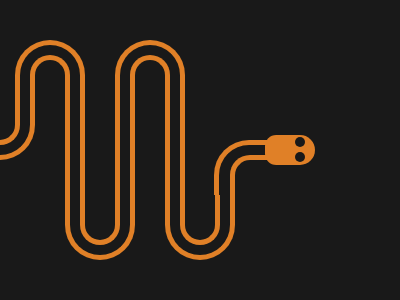

Give the HTML and CSS whose rendering is this image.

<!-- file: index.html -->
<!DOCTYPE html>
<html lang="en">
    <head>
        <title>CSS Battle</title>
        <meta charset="UTF-8"/>
        <link href="stylesheet.css" rel="stylesheet">
    </head>
    <body>
        <div class="barre_haut"></div>
        <div class="barre_haut2"></div>
        <div class="barre_bas"></div>
        <div class="barre_bas2"></div>
        <div class="queue"></div>
        <div class="cou"></div>
        <div class="tete"></div>
        <div class="yeux"></div>
    </body>
</html>

/* file: stylesheet.css */
body {
  width: 390px;
  height: 300px;
  margin-top: 0%;
  margin-left: 0%;
  background: #191919;
}

.barre_haut {
  width: 60px;
  height: 60px;
  background: #191919;
  border: 5px #E08027 solid;
  border-radius: 40px 40px 0 0;
  border-bottom: transparent;
  position: absolute;
  top: 40px;
  left: 15px;
}

.barre_haut::after {
  content:'';
  width: 60px;
  height: 150px;
  background: #191919;
  border: 5px #E08027 solid;
  border-radius: 40px 40px 0 0;
  border-bottom: transparent;
  position: absolute;
  top:-5px;
  left: 95px;
}

.barre_haut2 {
  width: 30px;
  height: 45px;
  background: #191919;
  border: 5px #E08027 solid;
  border-radius: 40px 40px 0 0;
  border-bottom: transparent;
  position: absolute;
  top: 55px;
  left: 30px;
}

.barre_haut2::after {
  content:'';
  width: 30px;
  height: 150px;
  background: #191919;
  border: 5px #E08027 solid;
  border-radius: 40px 40px 0 0;
  border-bottom: transparent;
  position: absolute;
  top:-5px;
  left: 95px;
}

.barre_bas {
  transform: rotate(180deg);
  width: 60px;
  height: 80px;
  background: #191919;
  border: 5px #E08027 solid;
  border-radius: 40px 40px 0 0;
  border-bottom: transparent;
  position: absolute;
  top: 175px;
  left: 165px;
}

.barre_bas::after {
  content:'';
  width: 60px;
  height: 160px;
  background: #191919;
  border: 5px #E08027 solid;
  border-radius: 40px 40px 0 0;
  border-bottom: transparent;
  position: absolute;
  top:-5px;
  left: 95px;
}

.barre_bas2 {
  transform: rotate(180deg);
  width: 30px;
  height: 160px;
  background: #191919;
  border: 5px #E08027 solid;
  border-radius: 40px 40px 0 0;
  border-bottom: transparent;
  position: absolute;
  top: 80px;
  left: 80px;
}

.barre_bas2::after {
  content:'';
  width: 30px;
  height: 70px;
  background: #191919;
  border: 5px #E08027 solid;
  border-radius: 40px 40px 0 0;
  border-bottom: transparent;
  position: absolute;
  top: -5px;
  right: 95px;
}

.queue{
  width: 60px;
  height: 50px;
  background: #191919;
  border: 5px #E08027 solid;
  border-radius: 0 0 40px 40px ;
  border-top: transparent;
  position: absolute;
  top: 105px;
  left: -35px;
}

.queue::after{
  content:'';
  width: 30px;
  height: 40px;
  background: #191919;
  border: 5px #E08027 solid;
  border-radius: 0 0 40px 40px ;
  border-top: transparent;
  position: absolute;
  top: -5px;
  left: 10px;;
}

.cou{
  width: 60px;
  height: 50px;
  background: #191919;
  border: 5px #E08027 solid;
  border-radius: 35px 0 0px 0px ;
  border-bottom: transparent;
  border-right: transparent;
  position: absolute;
  top: 140px;
  left: 214px;
}

.cou::after{
  content:'';
  width: 60px;
  height: 50px;
  background: #191919;
  border: 5px #E08027 solid;
  border-radius: 20px 0 0px 0px ;
  border-bottom: transparent;
  border-right: transparent;
  position: absolute;
  top: 10px;
  left: 11px;
}

.tete{
  width: 50px;
  height: 30px;
  background: #E08027;
  border-radius: 15px 20px 20px 15px;
  position: absolute;
  top: 135px;
left: 265px;    
}

 .yeux{
  width: 10px;
  height: 10px;
  background: #191919;
  border-radius: 50%;
  position: absolute;
  top: 137px;
left: 295px;    
}

 .yeux::after{
  content:'';
  width: 10px;
  height: 10px;
  background: #191919;
  border-radius: 50%;
  position: absolute;
  top: 15px;
left: px;    
}